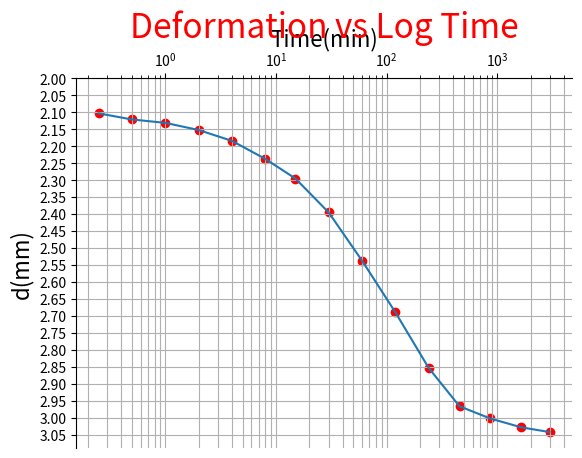
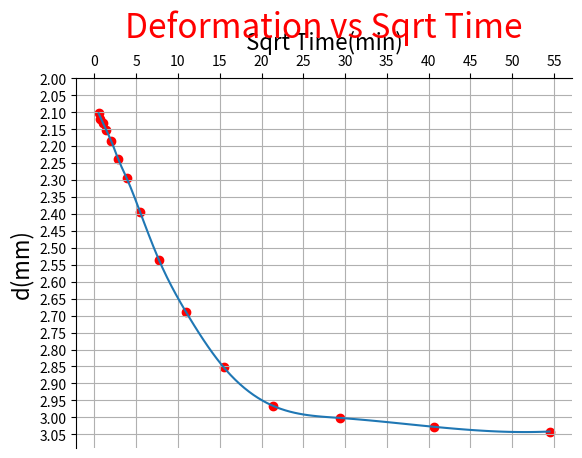
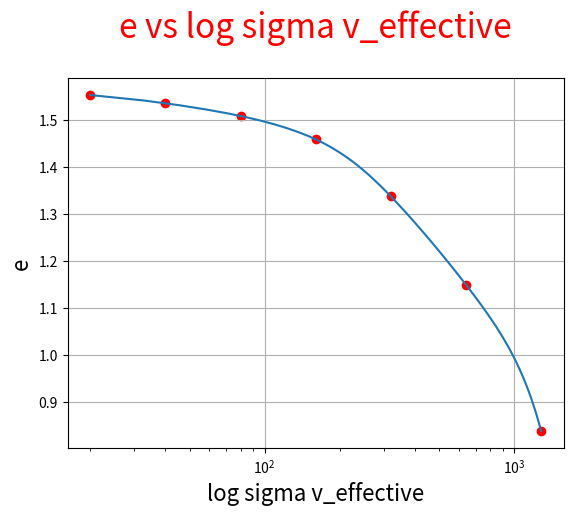
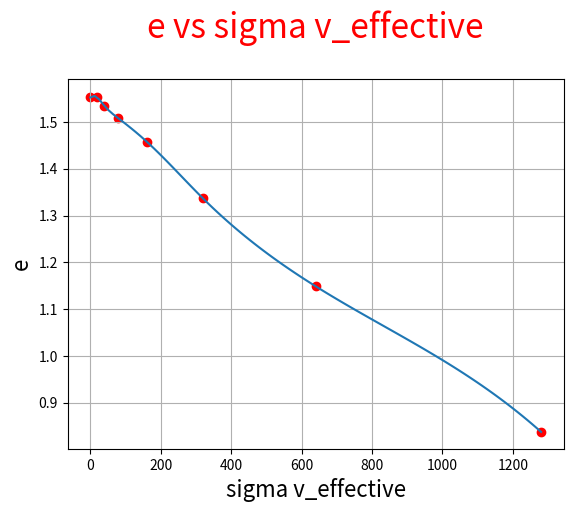
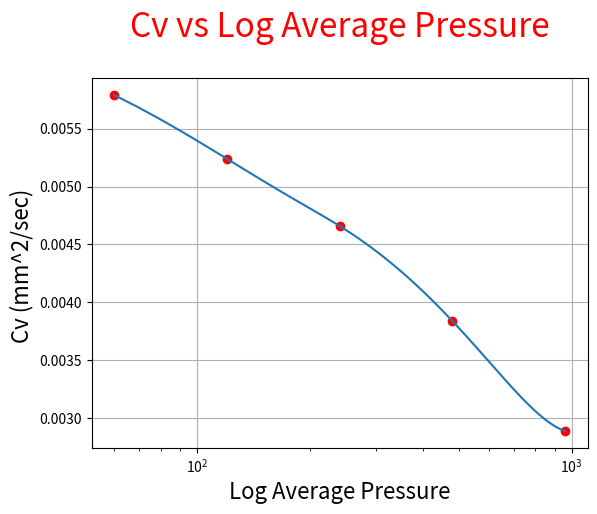

These charts were generated, in order, by the following Python code:
import math
from scipy.interpolate import CubicSpline
import matplotlib.pyplot as plt
import numpy as np

D=6.35
A=(math.pi*(D**2))/4 #cm^2
H=1.88 #cm

G_s = 2.69
p_w=1

elapsed_time_lst = [0.25, 0.5, 1, 2, 4, 8, 15, 30, 60, 120, 240, 456, 863, 1649, 2968]
total_deformation_lst = [2.103, 2.121, 2.131, 2.152, 2.184, 2.237, 2.295, 2.395, 2.537, 2.689, 2.853, 2.966, 3.002,
                         3.028, 3.042]
stress = 640

m_ring = 68.81
m_ring_w = 167.65
m_ring_d = 131.56
w_f = 0.3

m_water=m_ring_w - m_ring_d
m_soil=m_ring_d - m_ring

w_i = (m_water) / (m_soil)

V=A*H
V_s= m_soil/(G_s*p_w)
V_v=V-V_s
e=V_v/V_s
S_r=(m_water/p_w)/V_v
two_H_0=V_s/A
print('Values of the first table:', end=' ')
print('{:.2f}'.format(V),end=', ')
print('{:.2f}'.format(V_s),end=', ')
print('{:.2f}'.format(V_v),end=', ')
print('{:.2f}'.format(e),end=', ')
print('{:.3f}'.format(S_r),end=', ')
print('{:.2f}'.format(two_H_0))

x1=np.array(elapsed_time_lst)
y1=np.array(total_deformation_lst)
plt.figure(1)
plt.plot(x1,y1)
plt.scatter(x1,y1, color='red')
plt.xscale('log')
plt.gca().invert_yaxis()
plt.gca().xaxis.tick_top()
plt.gca().xaxis.set_label_position('top')
plt.gca().spines['right'].set_color('none')
plt.gca().spines['bottom'].set_color('none')

plt.title('Deformation vs Log Time', fontsize= 24, color='red',y=1.09)
plt.ylabel('d(mm)',fontsize=16)
plt.xlabel('Time(min)', fontsize=16)
plt.grid(True, which="both", ls="-")
yticks = np.arange(2, 3.1, 0.05)
plt.yticks(yticks)


sqrt_elapsed_time_lst=[]
for i in elapsed_time_lst:
    sqrt_elapsed_time_lst.append(math.sqrt(i))

x2=np.array(sqrt_elapsed_time_lst)
y2=np.array(total_deformation_lst)
plt.figure(2)

cs = CubicSpline(x2, y2)
# Generate a smooth curve
x_smooth = np.linspace(x2.min(), x2.max(), 100)
y_smooth = cs(x_smooth)
plt.plot(x_smooth,y_smooth)



plt.scatter(x2,y2, color='red')
plt.gca().invert_yaxis()
plt.gca().xaxis.tick_top()
plt.gca().xaxis.set_label_position('top')
plt.gca().spines['right'].set_color('none')
plt.gca().spines['bottom'].set_color('none')

plt.title('Deformation vs Sqrt Time', fontsize= 24, color='red',y=1.09)
plt.ylabel('d(mm)',fontsize=16)
plt.xlabel('Sqrt Time(min)', fontsize=16)
plt.grid()
yticks = np.arange(2, 3.1, 0.05)
plt.yticks(yticks)
xticks=np.arange(0,60,5)
plt.xticks(xticks)

plt.show()

# by hand we calculated delta h at 640 consolşdation pressure

d=8.135
T_v_fifty=0.196
t_50_sec=58*60
C_v='{:.5f}'.format((T_v_fifty*(d**2))/t_50_sec)
print(f'Cv casagrande = {C_v} mm^2/sec')


T_v_ninty=0.848
t_90_sec=(17.5**2)*60
C_v='{:.5f}'.format((T_v_ninty*(d**2))/t_90_sec)
print(f'Cv taylors = {C_v} mm^2/sec')

# going back to automation

d_100_=2.97
consolidation_pressure_lst=[0,20,40,80,160,320,640,1280]
l=len(consolidation_pressure_lst)
delta_H_lst=[0,0,0.129,0.328,0.693,1.587,d_100_,5.261]
H_lst=[]
equivalent_void_H_lst=[]
e_lst=[]

for i in range(l):
    H1=float('{:.5f}'.format(H*10-delta_H_lst[i]))
    equivalent_void_H=float('{:.5f}'.format(H1-two_H_0*10))
    e=float('{:.5f}'.format(equivalent_void_H/(two_H_0*10)))
    H_lst.append(H1)
    equivalent_void_H_lst.append(equivalent_void_H)
    e_lst.append(e)
print(f'Delta H: {H_lst}')
print(f'Equivalent Void Height: {equivalent_void_H_lst}')
print(f'e: {e_lst}')


x3=np.array(consolidation_pressure_lst[1:l])
y3=np.array(e_lst[1:l])
plt.figure(3)

cs = CubicSpline(x3, y3)

# Generate a smooth curve
x_smooth = np.linspace(x3.min(), x3.max(), 100)
y_smooth = cs(x_smooth)




plt.plot(x_smooth,y_smooth)
plt.scatter(x3,y3, color='red')
plt.xscale('log')
plt.grid()
plt.title('e vs log sigma v_effective', fontsize= 24, color='red',y=1.09)
plt.ylabel('e',fontsize=16)
plt.xlabel('log sigma v_effective', fontsize=16)


x4=np.array(consolidation_pressure_lst)
y4=np.array(e_lst)
plt.figure(4)

cs = CubicSpline(x4, y4)
# Generate a smooth curve
x_smooth = np.linspace(x4.min(), x4.max(), 100)
y_smooth = cs(x_smooth)

plt.plot(x_smooth,y_smooth)
plt.scatter(x4,y4, color='red')
plt.title('e vs sigma v_effective', fontsize= 24, color='red',y=1.09)
plt.ylabel('e',fontsize=16)
plt.xlabel('sigma v_effective', fontsize=16)
plt.grid()

plt.show()

t_50_sec_lst=[2710,2920,3130,3280,t_50_sec,3650]
consolidation_pressure_lst=consolidation_pressure_lst[2:]
l=len(consolidation_pressure_lst)
avg_pres_lst=['-']
avg_H_lst=['-']
Cv_lst=['-']

for i in range(l-1):
    avg_pres=float('{:.5f}'.format((consolidation_pressure_lst[i]+consolidation_pressure_lst[i+1])/2))
    avg_H= float('{:.5f}'.format((H_lst[i+2] + H_lst[i+3])/2))
    Cv=float('{:.5f}'.format((T_v_fifty*((avg_H)/2)**2)/t_50_sec_lst[i+1]))

    Cv_lst.append(Cv)
    avg_H_lst.append(avg_H)
    avg_pres_lst.append(avg_pres)


print(f'Avg Pressure: {avg_pres_lst}')
print(f'Average Height:{avg_H_lst}')
print(f'Cv: {Cv_lst}')


x5=np.array(avg_pres_lst[1:l])
y5=np.array(Cv_lst[1:l])
plt.figure(5)

cs = CubicSpline(x5, y5)
# Generate a smooth curve
x_smooth = np.linspace(x5.min(), x5.max(), 100)
y_smooth = cs(x_smooth)

plt.plot(x_smooth,y_smooth)
plt.scatter(x5,y5, color='red')
plt.xscale('log')
plt.title('Cv vs Log Average Pressure', fontsize= 24, color='red',y=1.09)
plt.ylabel('Cv (mm^2/sec) ',fontsize=16)
plt.xlabel('Log Average Pressure', fontsize=16)
plt.grid()

plt.show()

